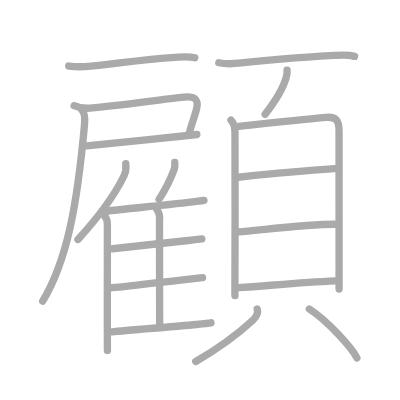
t = 0.00 s
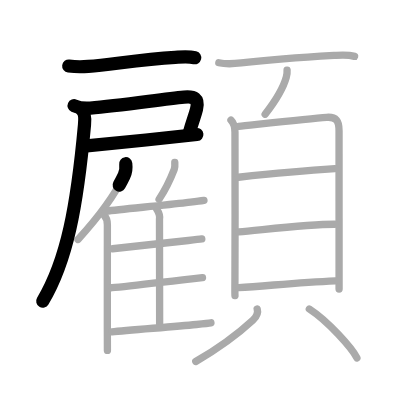
t = 4.25 s
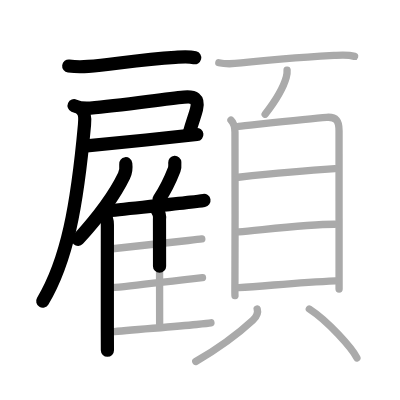
t = 8.50 s
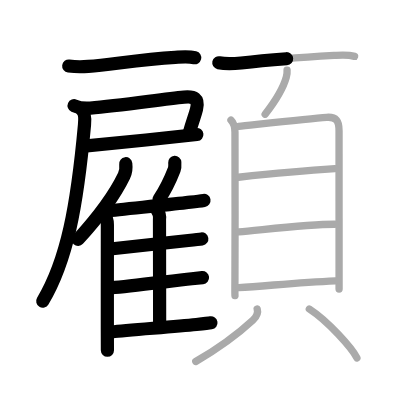
t = 12.50 s
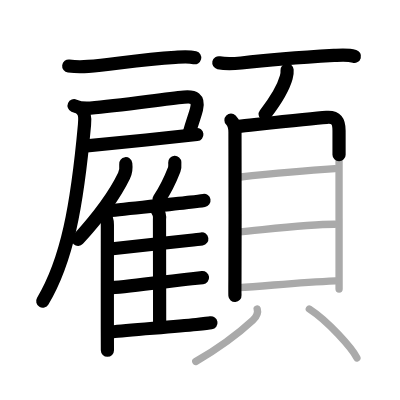
t = 15.50 s
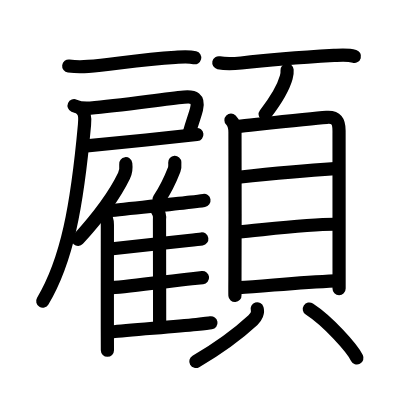
t = 21.00 s

The animated SVG that drew these frames (rendered in a browser with its animation timeline set to each time). Animation: 21 SMIL elements (animate=21); one cycle of 21.00 s.

<?xml version="1.0" standalone="no"?>
<!DOCTYPE svg PUBLIC "-//W3C//DTD SVG 1.1//EN"   "http://www.w3.org/Graphics/SVG/1.1/DTD/svg11.dtd">
<svg width="400px" height="400px"  version="1.1" xmlns="http://www.w3.org/2000/svg">
  <defs>
    <marker id="Triangle" viewBox="0 0 10 10" refX="0" refY="5" markerUnits="strokeWidth" markerWidth="3" style="stroke-opacity:0%;fill:#aaaaaa;" markerHeight="2" orient="auto">
      <path d="M 0 0 L 10 5 L 0 10 z" />
    </marker>
    
    <marker id="Arrow" viewBox="0 0 10 10" refX="5" refY="5" markerUnits="strokeWidth" markerWidth="1.8" style="stroke-opacity:0%;fill:#770000;" markerHeight="2" orient="auto">
      <path d="M 0 4 L 6 4 L 4 1 L 10 5 L 4 9 L 6 6 L 0 6 z" />
        <circle cx="5" cy="5" r="5" />
      </marker>
    
    <marker id="TriangleRed" viewBox="0 0 10 10" refX="0" refY="5" markerUnits="strokeWidth" markerWidth="3" style="stroke-opacity:0%;fill:#CC0000;" markerHeight="2" orient="auto">
      <path d="M 0 0 L 10 5 L 0 10 z" />
    </marker>
    
    <marker id="ArrowRed" viewBox="0 0 10 10" refX="5" refY="5" markerUnits="strokeWidth" markerWidth="1.8" style="stroke-opacity:0%;fill:#CC0000;" markerHeight="2" orient="auto">
      <path d="M 0 4 L 6 4 L 4 1 L 10 5 L 4 9 L 6 6 L 0 6 z" />
        <circle cx="5" cy="5" r="5" />
      </marker>
    
  </defs>
  
  <path style="fill:#ffffff; fill-opacity:100%; fill-rule:evenodd; stroke-width:0;" d="M 0 0 L 400px 0 L 400px 400px L 0 400px L 0 0" />

  <g transform="scale(3.6697247706422 3.6697247706422)">
<path style="fill:none; fill-opacity:0%; fill-rule:evenodd; stroke:#aaaaaa; stroke-opacity:100%; stroke-width: 1.5pt; stroke-linejoin:round; stroke-linecap:round;" d="M18.73 18c2.02 0.25 3.7 0.23 5.3 0.09c6.65-0.55 14.13-1.87 23.73-2.46c1.77-0.11 3.58-0.32 5.32 0.11"></path>
<path style="fill:none; fill-opacity:0%; fill-rule:evenodd; stroke:#aaaaaa; stroke-opacity:100%; stroke-width: 1.5pt; stroke-linejoin:round; stroke-linecap:round;" d="M20.19 28.81c1.56 0.69 2.8 0.77 4.41 0.64c8.07-0.64 19.57-2.41 25.54-2.98c2.72-0.26 4.13 0.34 3.41 3.29c-0.45 1.87-1.06 3.09-1.99 6.55"></path>
<path style="fill:none; fill-opacity:0%; fill-rule:evenodd; stroke:#aaaaaa; stroke-opacity:100%; stroke-width: 1.5pt; stroke-linejoin:round; stroke-linecap:round;" d="M23.62 39.75c4.84-0.46 17.14-1.68 25.62-2.62c1.66-0.18 3.16-0.35 4.4-0.48"></path>
<path style="fill:none; fill-opacity:0%; fill-rule:evenodd; stroke:#aaaaaa; stroke-opacity:100%; stroke-width: 1.5pt; stroke-linejoin:round; stroke-linecap:round;" d="M22.35 29.99c0.71 0.71 0.84 2.18 0.68 3.95C21 56.25 18.25 71 11.63 82.08"></path>
<path style="fill:none; fill-opacity:0%; fill-rule:evenodd; stroke:#aaaaaa; stroke-opacity:100%; stroke-width: 1.5pt; stroke-linejoin:round; stroke-linecap:round;" d="M34.27 44.61c0.13 1.04-0.04 2.4-0.47 3.28c-2.75 5.67-6.24 10.46-12.55 17.36"></path>
<path style="fill:none; fill-opacity:0%; fill-rule:evenodd; stroke:#aaaaaa; stroke-opacity:100%; stroke-width: 1.5pt; stroke-linejoin:round; stroke-linecap:round;" d="M28.39 58.71c0.7 0.7 0.87 1.54 0.87 2.53c0 6.57-0.02 19.36-0.01 28.5c0 2.16 0.01 4.12 0.02 5.75"></path>
<path style="fill:none; fill-opacity:0%; fill-rule:evenodd; stroke:#aaaaaa; stroke-opacity:100%; stroke-width: 1.5pt; stroke-linejoin:round; stroke-linecap:round;" d="M47.63 44.26c0.04 0.6 0.05 1.41-0.15 1.91c-1.24 3.2-2.24 5.32-4.13 8.11"></path>
<path style="fill:none; fill-opacity:0%; fill-rule:evenodd; stroke:#aaaaaa; stroke-opacity:100%; stroke-width: 1.5pt; stroke-linejoin:round; stroke-linecap:round;" d="M28.88 57.55c4.2-0.54 15.18-1.54 21.86-2.33c1.61-0.19 3.24-0.35 4.84-0.61"></path>
<path style="fill:none; fill-opacity:0%; fill-rule:evenodd; stroke:#aaaaaa; stroke-opacity:100%; stroke-width: 1.5pt; stroke-linejoin:round; stroke-linecap:round;" d="M42.71 57.04c0.5 0.75 0.91 1.82 0.75 2.71c0 6.27 0.04 20.99 0.04 28.5"></path>
<path style="fill:none; fill-opacity:0%; fill-rule:evenodd; stroke:#aaaaaa; stroke-opacity:100%; stroke-width: 1.5pt; stroke-linejoin:round; stroke-linecap:round;" d="M30.65 67.79c4.16-0.46 14.5-1.61 20.65-2.26c1.82-0.19 3.16-0.34 3.69-0.42"></path>
<path style="fill:none; fill-opacity:0%; fill-rule:evenodd; stroke:#aaaaaa; stroke-opacity:100%; stroke-width: 1.5pt; stroke-linejoin:round; stroke-linecap:round;" d="M30.5 78.4c4.59-0.41 15.82-1.78 21.75-2.43c1.42-0.16 2.46-0.27 2.93-0.33"></path>
<path style="fill:none; fill-opacity:0%; fill-rule:evenodd; stroke:#aaaaaa; stroke-opacity:100%; stroke-width: 1.5pt; stroke-linejoin:round; stroke-linecap:round;" d="M30.49 90.44c4.42-0.56 16.3-1.31 23.03-2.02c1.97-0.21 3.41-0.37 3.96-0.46"></path>
<path style="fill:none; fill-opacity:0%; fill-rule:evenodd; stroke:#aaaaaa; stroke-opacity:100%; stroke-width: 1.5pt; stroke-linejoin:round; stroke-linecap:round;" d="M59.63 17.1c1.87 0.4 4.17 0.28 6.1 0.06c7.86-0.89 18.14-1.63 25.29-2.05c1.92-0.11 3.73-0.3 5.6 0.25"></path>
<path style="fill:none; fill-opacity:0%; fill-rule:evenodd; stroke:#aaaaaa; stroke-opacity:100%; stroke-width: 1.5pt; stroke-linejoin:round; stroke-linecap:round;" d="M78.23 19.1c0.05 0.66-0.02 1.31-0.22 1.95c-0.73 2.64-3.14 6.71-5.76 10.08"></path>
<path style="fill:none; fill-opacity:0%; fill-rule:evenodd; stroke:#aaaaaa; stroke-opacity:100%; stroke-width: 1.5pt; stroke-linejoin:round; stroke-linecap:round;" d="M62.94 32.75c0.84 0.84 1.09 1.82 1.09 3.32c0 1.22 0.07 28.78-0.01 39.93c-0.02 2.58-0.02 4.28 0.01 4.57"></path>
<path style="fill:none; fill-opacity:0%; fill-rule:evenodd; stroke:#aaaaaa; stroke-opacity:100%; stroke-width: 1.5pt; stroke-linejoin:round; stroke-linecap:round;" d="M65.03 34.43c3.82-0.39 19.24-2.09 23.97-2.45c2.66-0.2 3.39 1.05 3.39 3.62c0 1.2 0.01 23.83 0.01 37.53c0 2.13 0 4.05 0 5.63"></path>
<path style="fill:none; fill-opacity:0%; fill-rule:evenodd; stroke:#aaaaaa; stroke-opacity:100%; stroke-width: 1.5pt; stroke-linejoin:round; stroke-linecap:round;" d="M64.98 48.3c4.38-0.47 19.77-1.92 26.28-2.33"></path>
<path style="fill:none; fill-opacity:0%; fill-rule:evenodd; stroke:#aaaaaa; stroke-opacity:100%; stroke-width: 1.5pt; stroke-linejoin:round; stroke-linecap:round;" d="M65.11 63.18c5.79-0.47 19.23-2.11 26.1-2.07"></path>
<path style="fill:none; fill-opacity:0%; fill-rule:evenodd; stroke:#aaaaaa; stroke-opacity:100%; stroke-width: 1.5pt; stroke-linejoin:round; stroke-linecap:round;" d="M65.04 78.37C72.11 78 80.62 77 91.39 76.54"></path>
<path style="fill:none; fill-opacity:0%; fill-rule:evenodd; stroke:#aaaaaa; stroke-opacity:100%; stroke-width: 1.5pt; stroke-linejoin:round; stroke-linecap:round;" d="M70.08 84.18c0.29 0.95-0.22 2.18-1.15 3.04c-3.56 3.29-8.31 7.04-15.59 11.29"></path>
<path style="fill:none; fill-opacity:0%; fill-rule:evenodd; stroke:#aaaaaa; stroke-opacity:100%; stroke-width: 1.5pt; stroke-linejoin:round; stroke-linecap:round;" d="M84.29 84.21c5.12 3.33 11.58 10.59 12.97 13.32"></path>

<path style="fill:none; fill-opacity:0%; fill-rule:evenodd; stroke:#000000; stroke-opacity:100%; stroke-width: 2.7pt; stroke-linejoin:round; stroke-linecap:round;" d="M18.73 18c2.02 0.25 3.7 0.23 5.3 0.09c6.65-0.55 14.13-1.87 23.73-2.46c1.77-0.11 3.58-0.32 5.32 0.11" pathLength="100" stroke-dashoffset="100" stroke-dasharray="100 105"><animate id="dashAnim1" attributeName="stroke-dashoffset" from="100" to="0" dur="1s" calcMode="linear" fill="freeze"/></path>
<path style="fill:none; fill-opacity:0%; fill-rule:evenodd; stroke:#000000; stroke-opacity:100%; stroke-width: 2.7pt; stroke-linejoin:round; stroke-linecap:round;" d="M20.19 28.81c1.56 0.69 2.8 0.77 4.41 0.64c8.07-0.64 19.57-2.41 25.54-2.98c2.72-0.26 4.13 0.34 3.41 3.29c-0.45 1.87-1.06 3.09-1.99 6.55" pathLength="100" stroke-dashoffset="100" stroke-dasharray="100 105"><animate id="dashAnim2" attributeName="stroke-dashoffset" from="100" to="0" dur="1s" calcMode="linear" begin="dashAnim1.end" fill="freeze"/></path>
<path style="fill:none; fill-opacity:0%; fill-rule:evenodd; stroke:#000000; stroke-opacity:100%; stroke-width: 2.7pt; stroke-linejoin:round; stroke-linecap:round;" d="M23.62 39.75c4.84-0.46 17.14-1.68 25.62-2.62c1.66-0.18 3.16-0.35 4.4-0.48" pathLength="100" stroke-dashoffset="100" stroke-dasharray="100 105"><animate id="dashAnim3" attributeName="stroke-dashoffset" from="100" to="0" dur="1s" calcMode="linear" begin="dashAnim2.end" fill="freeze"/></path>
<path style="fill:none; fill-opacity:0%; fill-rule:evenodd; stroke:#000000; stroke-opacity:100%; stroke-width: 2.7pt; stroke-linejoin:round; stroke-linecap:round;" d="M22.35 29.99c0.71 0.71 0.84 2.18 0.68 3.95C21 56.25 18.25 71 11.63 82.08" pathLength="100" stroke-dashoffset="100" stroke-dasharray="100 105"><animate id="dashAnim4" attributeName="stroke-dashoffset" from="100" to="0" dur="1s" calcMode="linear" begin="dashAnim3.end" fill="freeze"/></path>
<path style="fill:none; fill-opacity:0%; fill-rule:evenodd; stroke:#000000; stroke-opacity:100%; stroke-width: 2.7pt; stroke-linejoin:round; stroke-linecap:round;" d="M34.27 44.61c0.13 1.04-0.04 2.4-0.47 3.28c-2.75 5.67-6.24 10.46-12.55 17.36" pathLength="100" stroke-dashoffset="100" stroke-dasharray="100 105"><animate id="dashAnim5" attributeName="stroke-dashoffset" from="100" to="0" dur="1s" calcMode="linear" begin="dashAnim4.end" fill="freeze"/></path>
<path style="fill:none; fill-opacity:0%; fill-rule:evenodd; stroke:#000000; stroke-opacity:100%; stroke-width: 2.7pt; stroke-linejoin:round; stroke-linecap:round;" d="M28.39 58.71c0.7 0.7 0.87 1.54 0.87 2.53c0 6.57-0.02 19.36-0.01 28.5c0 2.16 0.01 4.12 0.02 5.75" pathLength="100" stroke-dashoffset="100" stroke-dasharray="100 105"><animate id="dashAnim6" attributeName="stroke-dashoffset" from="100" to="0" dur="1s" calcMode="linear" begin="dashAnim5.end" fill="freeze"/></path>
<path style="fill:none; fill-opacity:0%; fill-rule:evenodd; stroke:#000000; stroke-opacity:100%; stroke-width: 2.7pt; stroke-linejoin:round; stroke-linecap:round;" d="M47.63 44.26c0.04 0.6 0.05 1.41-0.15 1.91c-1.24 3.2-2.24 5.32-4.13 8.11" pathLength="100" stroke-dashoffset="100" stroke-dasharray="100 105"><animate id="dashAnim7" attributeName="stroke-dashoffset" from="100" to="0" dur="1s" calcMode="linear" begin="dashAnim6.end" fill="freeze"/></path>
<path style="fill:none; fill-opacity:0%; fill-rule:evenodd; stroke:#000000; stroke-opacity:100%; stroke-width: 2.7pt; stroke-linejoin:round; stroke-linecap:round;" d="M28.88 57.55c4.2-0.54 15.18-1.54 21.86-2.33c1.61-0.19 3.24-0.35 4.84-0.61" pathLength="100" stroke-dashoffset="100" stroke-dasharray="100 105"><animate id="dashAnim8" attributeName="stroke-dashoffset" from="100" to="0" dur="1s" calcMode="linear" begin="dashAnim7.end" fill="freeze"/></path>
<path style="fill:none; fill-opacity:0%; fill-rule:evenodd; stroke:#000000; stroke-opacity:100%; stroke-width: 2.7pt; stroke-linejoin:round; stroke-linecap:round;" d="M42.71 57.04c0.5 0.75 0.91 1.82 0.75 2.71c0 6.27 0.04 20.99 0.04 28.5" pathLength="100" stroke-dashoffset="100" stroke-dasharray="100 105"><animate id="dashAnim9" attributeName="stroke-dashoffset" from="100" to="0" dur="1s" calcMode="linear" begin="dashAnim8.end" fill="freeze"/></path>
<path style="fill:none; fill-opacity:0%; fill-rule:evenodd; stroke:#000000; stroke-opacity:100%; stroke-width: 2.7pt; stroke-linejoin:round; stroke-linecap:round;" d="M30.65 67.79c4.16-0.46 14.5-1.61 20.65-2.26c1.82-0.19 3.16-0.34 3.69-0.42" pathLength="100" stroke-dashoffset="100" stroke-dasharray="100 105"><animate id="dashAnim10" attributeName="stroke-dashoffset" from="100" to="0" dur="1s" calcMode="linear" begin="dashAnim9.end" fill="freeze"/></path>
<path style="fill:none; fill-opacity:0%; fill-rule:evenodd; stroke:#000000; stroke-opacity:100%; stroke-width: 2.7pt; stroke-linejoin:round; stroke-linecap:round;" d="M30.5 78.4c4.59-0.41 15.82-1.78 21.75-2.43c1.42-0.16 2.46-0.27 2.93-0.33" pathLength="100" stroke-dashoffset="100" stroke-dasharray="100 105"><animate id="dashAnim11" attributeName="stroke-dashoffset" from="100" to="0" dur="1s" calcMode="linear" begin="dashAnim10.end" fill="freeze"/></path>
<path style="fill:none; fill-opacity:0%; fill-rule:evenodd; stroke:#000000; stroke-opacity:100%; stroke-width: 2.7pt; stroke-linejoin:round; stroke-linecap:round;" d="M30.49 90.44c4.42-0.56 16.3-1.31 23.03-2.02c1.97-0.21 3.41-0.37 3.96-0.46" pathLength="100" stroke-dashoffset="100" stroke-dasharray="100 105"><animate id="dashAnim12" attributeName="stroke-dashoffset" from="100" to="0" dur="1s" calcMode="linear" begin="dashAnim11.end" fill="freeze"/></path>
<path style="fill:none; fill-opacity:0%; fill-rule:evenodd; stroke:#000000; stroke-opacity:100%; stroke-width: 2.7pt; stroke-linejoin:round; stroke-linecap:round;" d="M59.63 17.1c1.87 0.4 4.17 0.28 6.1 0.06c7.86-0.89 18.14-1.63 25.29-2.05c1.92-0.11 3.73-0.3 5.6 0.25" pathLength="100" stroke-dashoffset="100" stroke-dasharray="100 105"><animate id="dashAnim13" attributeName="stroke-dashoffset" from="100" to="0" dur="1s" calcMode="linear" begin="dashAnim12.end" fill="freeze"/></path>
<path style="fill:none; fill-opacity:0%; fill-rule:evenodd; stroke:#000000; stroke-opacity:100%; stroke-width: 2.7pt; stroke-linejoin:round; stroke-linecap:round;" d="M78.23 19.1c0.05 0.66-0.02 1.31-0.22 1.95c-0.73 2.64-3.14 6.71-5.76 10.08" pathLength="100" stroke-dashoffset="100" stroke-dasharray="100 105"><animate id="dashAnim14" attributeName="stroke-dashoffset" from="100" to="0" dur="1s" calcMode="linear" begin="dashAnim13.end" fill="freeze"/></path>
<path style="fill:none; fill-opacity:0%; fill-rule:evenodd; stroke:#000000; stroke-opacity:100%; stroke-width: 2.7pt; stroke-linejoin:round; stroke-linecap:round;" d="M62.94 32.75c0.84 0.84 1.09 1.82 1.09 3.32c0 1.22 0.07 28.78-0.01 39.93c-0.02 2.58-0.02 4.28 0.01 4.57" pathLength="100" stroke-dashoffset="100" stroke-dasharray="100 105"><animate id="dashAnim15" attributeName="stroke-dashoffset" from="100" to="0" dur="1s" calcMode="linear" begin="dashAnim14.end" fill="freeze"/></path>
<path style="fill:none; fill-opacity:0%; fill-rule:evenodd; stroke:#000000; stroke-opacity:100%; stroke-width: 2.7pt; stroke-linejoin:round; stroke-linecap:round;" d="M65.03 34.43c3.82-0.39 19.24-2.09 23.97-2.45c2.66-0.2 3.39 1.05 3.39 3.62c0 1.2 0.01 23.83 0.01 37.53c0 2.13 0 4.05 0 5.63" pathLength="100" stroke-dashoffset="100" stroke-dasharray="100 105"><animate id="dashAnim16" attributeName="stroke-dashoffset" from="100" to="0" dur="1s" calcMode="linear" begin="dashAnim15.end" fill="freeze"/></path>
<path style="fill:none; fill-opacity:0%; fill-rule:evenodd; stroke:#000000; stroke-opacity:100%; stroke-width: 2.7pt; stroke-linejoin:round; stroke-linecap:round;" d="M64.98 48.3c4.38-0.47 19.77-1.92 26.28-2.33" pathLength="100" stroke-dashoffset="100" stroke-dasharray="100 105"><animate id="dashAnim17" attributeName="stroke-dashoffset" from="100" to="0" dur="1s" calcMode="linear" begin="dashAnim16.end" fill="freeze"/></path>
<path style="fill:none; fill-opacity:0%; fill-rule:evenodd; stroke:#000000; stroke-opacity:100%; stroke-width: 2.7pt; stroke-linejoin:round; stroke-linecap:round;" d="M65.11 63.18c5.79-0.47 19.23-2.11 26.1-2.07" pathLength="100" stroke-dashoffset="100" stroke-dasharray="100 105"><animate id="dashAnim18" attributeName="stroke-dashoffset" from="100" to="0" dur="1s" calcMode="linear" begin="dashAnim17.end" fill="freeze"/></path>
<path style="fill:none; fill-opacity:0%; fill-rule:evenodd; stroke:#000000; stroke-opacity:100%; stroke-width: 2.7pt; stroke-linejoin:round; stroke-linecap:round;" d="M65.04 78.37C72.11 78 80.62 77 91.39 76.54" pathLength="100" stroke-dashoffset="100" stroke-dasharray="100 105"><animate id="dashAnim19" attributeName="stroke-dashoffset" from="100" to="0" dur="1s" calcMode="linear" begin="dashAnim18.end" fill="freeze"/></path>
<path style="fill:none; fill-opacity:0%; fill-rule:evenodd; stroke:#000000; stroke-opacity:100%; stroke-width: 2.7pt; stroke-linejoin:round; stroke-linecap:round;" d="M70.08 84.18c0.29 0.95-0.22 2.18-1.15 3.04c-3.56 3.29-8.31 7.04-15.59 11.29" pathLength="100" stroke-dashoffset="100" stroke-dasharray="100 105"><animate id="dashAnim20" attributeName="stroke-dashoffset" from="100" to="0" dur="1s" calcMode="linear" begin="dashAnim19.end" fill="freeze"/></path>
<path style="fill:none; fill-opacity:0%; fill-rule:evenodd; stroke:#000000; stroke-opacity:100%; stroke-width: 2.7pt; stroke-linejoin:round; stroke-linecap:round;" d="M84.29 84.21c5.12 3.33 11.58 10.59 12.97 13.32" pathLength="100" stroke-dashoffset="100" stroke-dasharray="100 105"><animate id="dashAnim21" attributeName="stroke-dashoffset" from="100" to="0" dur="1s" calcMode="linear" begin="dashAnim20.end" fill="freeze"/></path>

</g>

</svg>  
          
